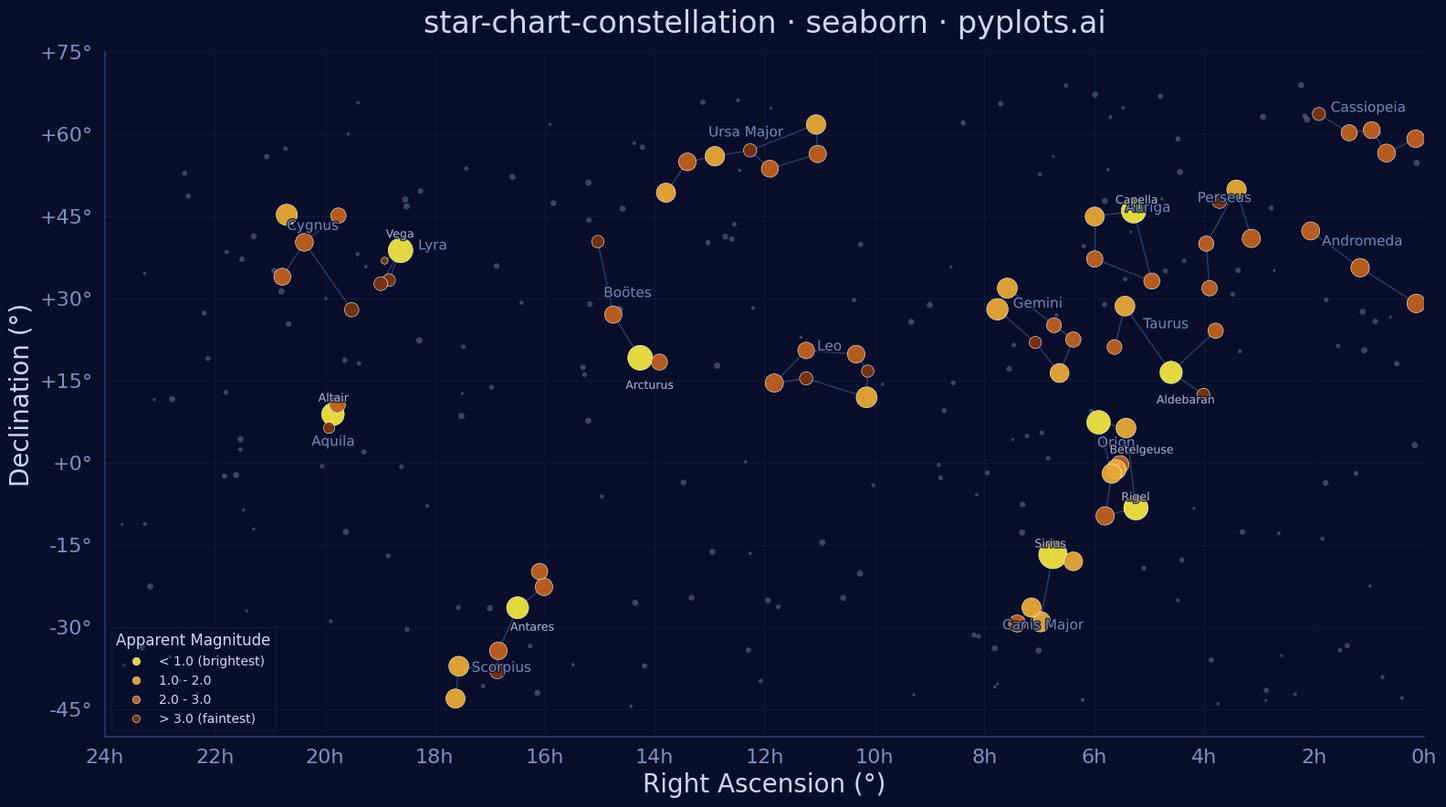

The matplotlib source for this figure:
"""pyplots.ai
star-chart-constellation: Star Chart with Constellations
Library: seaborn 0.13.2 | Python 3.14.3
Quality: 78/100 | Created: 2026-03-18
"""

import matplotlib.patheffects as pe
import matplotlib.pyplot as plt
import numpy as np
import pandas as pd
import seaborn as sns


# Data - Major stars with approximate RA (hours) and Dec (degrees)
np.random.seed(42)

stars = {
    # Orion
    "Betelgeuse": (5.92, 7.41, 0.42, "Ori"),
    "Rigel": (5.24, -8.20, 0.13, "Ori"),
    "Bellatrix": (5.42, 6.35, 1.64, "Ori"),
    "Mintaka": (5.53, -0.30, 2.23, "Ori"),
    "Alnilam": (5.60, -1.20, 1.69, "Ori"),
    "Alnitak": (5.68, -1.94, 1.77, "Ori"),
    "Saiph": (5.80, -9.67, 2.09, "Ori"),
    # Ursa Major (Big Dipper)
    "Dubhe": (11.06, 61.75, 1.79, "UMa"),
    "Merak": (11.03, 56.38, 2.37, "UMa"),
    "Phecda": (11.90, 53.69, 2.44, "UMa"),
    "Megrez": (12.26, 57.03, 3.31, "UMa"),
    "Alioth": (12.90, 55.96, 1.77, "UMa"),
    "Mizar": (13.40, 54.93, 2.27, "UMa"),
    "Alkaid": (13.79, 49.31, 1.86, "UMa"),
    # Cassiopeia
    "Schedar": (0.68, 56.54, 2.23, "Cas"),
    "Caph": (0.15, 59.15, 2.27, "Cas"),
    "Gamma Cas": (0.95, 60.72, 2.47, "Cas"),
    "Ruchbah": (1.36, 60.24, 2.68, "Cas"),
    "Segin": (1.91, 63.67, 3.37, "Cas"),
    # Leo
    "Regulus": (10.14, 11.97, 1.35, "Leo"),
    "Denebola": (11.82, 14.57, 2.14, "Leo"),
    "Algieba": (10.33, 19.84, 2.28, "Leo"),
    "Zosma": (11.24, 20.52, 2.56, "Leo"),
    "Chertan": (11.24, 15.43, 3.34, "Leo"),
    "Eta Leo": (10.12, 16.76, 3.52, "Leo"),
    # Cygnus
    "Deneb": (20.69, 45.28, 1.25, "Cyg"),
    "Sadr": (20.37, 40.26, 2.23, "Cyg"),
    "Gienah Cyg": (20.77, 33.97, 2.46, "Cyg"),
    "Delta Cyg": (19.75, 45.13, 2.87, "Cyg"),
    "Albireo": (19.51, 27.96, 3.08, "Cyg"),
    # Gemini
    "Pollux": (7.76, 28.03, 1.14, "Gem"),
    "Castor": (7.58, 31.89, 1.58, "Gem"),
    "Alhena": (6.63, 16.40, 1.93, "Gem"),
    "Wasat": (7.07, 21.98, 3.53, "Gem"),
    "Mebsuta": (6.73, 25.13, 2.98, "Gem"),
    "Tejat": (6.38, 22.51, 2.88, "Gem"),
    # Taurus
    "Aldebaran": (4.60, 16.51, 0.85, "Tau"),
    "Elnath": (5.44, 28.61, 1.65, "Tau"),
    "Alcyone": (3.79, 24.11, 2.87, "Tau"),
    "Tianguan": (5.63, 21.14, 3.00, "Tau"),
    "Lambda Tau": (4.01, 12.49, 3.47, "Tau"),
    # Lyra
    "Vega": (18.62, 38.78, 0.03, "Lyr"),
    "Sheliak": (18.83, 33.36, 3.45, "Lyr"),
    "Sulafat": (18.98, 32.69, 3.24, "Lyr"),
    "Delta2 Lyr": (18.91, 36.90, 4.30, "Lyr"),
    # Aquila
    "Altair": (19.85, 8.87, 0.77, "Aql"),
    "Tarazed": (19.77, 10.61, 2.72, "Aql"),
    "Alshain": (19.92, 6.41, 3.71, "Aql"),
    # Scorpius
    "Antares": (16.49, -26.43, 0.96, "Sco"),
    "Shaula": (17.56, -37.10, 1.63, "Sco"),
    "Sargas": (17.62, -43.00, 1.87, "Sco"),
    "Dschubba": (16.01, -22.62, 2.32, "Sco"),
    "Graffias": (16.09, -19.81, 2.62, "Sco"),
    "Epsilon Sco": (16.84, -34.29, 2.29, "Sco"),
    "Mu1 Sco": (16.86, -38.05, 3.04, "Sco"),
    # Bootes
    "Arcturus": (14.26, 19.18, -0.05, "Boo"),
    "Izar": (14.75, 27.07, 2.37, "Boo"),
    "Muphrid": (13.91, 18.40, 2.68, "Boo"),
    "Nekkar": (15.03, 40.39, 3.50, "Boo"),
    # Perseus
    "Mirfak": (3.41, 49.86, 1.79, "Per"),
    "Algol": (3.14, 40.96, 2.12, "Per"),
    "Zeta Per": (3.90, 31.88, 2.85, "Per"),
    "Epsilon Per": (3.96, 40.01, 2.89, "Per"),
    "Delta Per": (3.72, 47.79, 3.01, "Per"),
    # Auriga
    "Capella": (5.28, 46.00, 0.08, "Aur"),
    "Menkalinan": (5.99, 44.95, 1.90, "Aur"),
    "Theta Aur": (5.99, 37.21, 2.62, "Aur"),
    "Iota Aur": (4.95, 33.17, 2.69, "Aur"),
    # Canis Major
    "Sirius": (6.75, -16.72, -1.46, "CMa"),
    "Adhara": (6.98, -28.97, 1.50, "CMa"),
    "Wezen": (7.14, -26.39, 1.84, "CMa"),
    "Mirzam": (6.38, -17.96, 1.98, "CMa"),
    "Aludra": (7.40, -29.30, 2.45, "CMa"),
    # Andromeda
    "Alpheratz": (0.14, 29.09, 2.06, "And"),
    "Mirach": (1.16, 35.62, 2.05, "And"),
    "Almach": (2.06, 42.33, 2.17, "And"),
}

# Convert to DataFrame
star_names = list(stars.keys())
ra_hours = [stars[s][0] for s in star_names]
dec_deg = [stars[s][1] for s in star_names]
magnitudes = [stars[s][2] for s in star_names]
constellations = [stars[s][3] for s in star_names]

df = pd.DataFrame(
    {"name": star_names, "ra": ra_hours, "dec": dec_deg, "mag": magnitudes, "constellation": constellations}
)

# Add ~200 fainter background stars
n_bg = 200
bg_ra = np.random.uniform(0, 24, n_bg)
bg_dec = np.random.uniform(-45, 70, n_bg)
bg_mag = np.random.uniform(3.5, 5.5, n_bg)
bg_df = pd.DataFrame(
    {"name": [f"BG{i}" for i in range(n_bg)], "ra": bg_ra, "dec": bg_dec, "mag": bg_mag, "constellation": "---"}
)
df = pd.concat([df, bg_df], ignore_index=True)

# Constellation edges (pairs of star names)
edges = [
    # Orion
    ("Betelgeuse", "Bellatrix"),
    ("Bellatrix", "Mintaka"),
    ("Mintaka", "Alnilam"),
    ("Alnilam", "Alnitak"),
    ("Betelgeuse", "Alnitak"),
    ("Bellatrix", "Rigel"),
    ("Alnitak", "Saiph"),
    ("Saiph", "Rigel"),
    # Ursa Major
    ("Dubhe", "Merak"),
    ("Merak", "Phecda"),
    ("Phecda", "Megrez"),
    ("Megrez", "Alioth"),
    ("Alioth", "Mizar"),
    ("Mizar", "Alkaid"),
    ("Megrez", "Dubhe"),
    # Cassiopeia
    ("Caph", "Schedar"),
    ("Schedar", "Gamma Cas"),
    ("Gamma Cas", "Ruchbah"),
    ("Ruchbah", "Segin"),
    # Leo
    ("Regulus", "Eta Leo"),
    ("Eta Leo", "Algieba"),
    ("Algieba", "Zosma"),
    ("Zosma", "Denebola"),
    ("Regulus", "Chertan"),
    ("Chertan", "Denebola"),
    # Cygnus
    ("Deneb", "Sadr"),
    ("Sadr", "Gienah Cyg"),
    ("Sadr", "Delta Cyg"),
    ("Sadr", "Albireo"),
    # Gemini
    ("Castor", "Pollux"),
    ("Castor", "Mebsuta"),
    ("Mebsuta", "Tejat"),
    ("Pollux", "Wasat"),
    ("Wasat", "Alhena"),
    ("Tejat", "Alhena"),
    # Taurus
    ("Aldebaran", "Lambda Tau"),
    ("Aldebaran", "Elnath"),
    ("Aldebaran", "Alcyone"),
    ("Elnath", "Tianguan"),
    # Lyra
    ("Vega", "Sheliak"),
    ("Vega", "Sulafat"),
    ("Sheliak", "Sulafat"),
    ("Vega", "Delta2 Lyr"),
    # Aquila
    ("Altair", "Tarazed"),
    ("Altair", "Alshain"),
    # Scorpius
    ("Graffias", "Dschubba"),
    ("Dschubba", "Antares"),
    ("Antares", "Epsilon Sco"),
    ("Epsilon Sco", "Mu1 Sco"),
    ("Mu1 Sco", "Shaula"),
    ("Shaula", "Sargas"),
    # Bootes
    ("Arcturus", "Izar"),
    ("Arcturus", "Muphrid"),
    ("Izar", "Nekkar"),
    # Perseus
    ("Mirfak", "Delta Per"),
    ("Mirfak", "Epsilon Per"),
    ("Epsilon Per", "Zeta Per"),
    ("Mirfak", "Algol"),
    # Auriga
    ("Capella", "Menkalinan"),
    ("Menkalinan", "Theta Aur"),
    ("Theta Aur", "Iota Aur"),
    ("Iota Aur", "Capella"),
    # Canis Major
    ("Sirius", "Mirzam"),
    ("Sirius", "Adhara"),
    ("Adhara", "Wezen"),
    ("Wezen", "Aludra"),
    # Andromeda
    ("Alpheratz", "Mirach"),
    ("Mirach", "Almach"),
]

# Convert RA (hours) to degrees for plotting
df["ra_deg"] = df["ra"] * 15.0

# Invert magnitude for sizing: brighter stars (lower mag) get larger markers
mag_min, mag_max = df["mag"].min(), df["mag"].max()
df["size"] = np.interp(df["mag"], [mag_min, mag_max], [500, 15])

# Bin magnitudes for legend-friendly seaborn hue mapping
mag_bins = [-2, 1.0, 2.0, 3.0, 6.0]
mag_labels = ["< 1.0 (brightest)", "1.0 - 2.0", "2.0 - 3.0", "> 3.0 (faintest)"]
df["mag_class"] = pd.cut(df["mag"], bins=mag_bins, labels=mag_labels)

# Build star lookup for edges
star_lookup = df.set_index("name")[["ra_deg", "dec"]].to_dict("index")

# Constellation label positions (centroid of each constellation's stars)
constellation_names = {
    "Ori": "Orion",
    "UMa": "Ursa Major",
    "Cas": "Cassiopeia",
    "Leo": "Leo",
    "Cyg": "Cygnus",
    "Gem": "Gemini",
    "Tau": "Taurus",
    "Lyr": "Lyra",
    "Aql": "Aquila",
    "Sco": "Scorpius",
    "Boo": "Boötes",
    "Per": "Perseus",
    "Aur": "Auriga",
    "CMa": "Canis Major",
    "And": "Andromeda",
}
named_stars = df[df["constellation"] != "---"]
centroids = named_stars.groupby("constellation")[["ra_deg", "dec"]].mean()

# Plot setup
sns.set_theme(
    style="dark",
    rc={
        "axes.facecolor": "#0a0e2a",
        "figure.facecolor": "#0a0e2a",
        "grid.color": "#1a2555",
        "text.color": "#d0d8f0",
        "axes.edgecolor": "#2a3570",
        "axes.labelcolor": "#d0d8f0",
        "xtick.color": "#8090c0",
        "ytick.color": "#8090c0",
    },
)

fig, ax = plt.subplots(figsize=(16, 9))

# Draw RA/Dec grid
for ra_line in range(0, 360, 30):
    ax.axvline(x=ra_line, color="#1a2555", linewidth=0.5, alpha=0.6, zorder=0)
for dec_line in range(-60, 90, 15):
    ax.axhline(y=dec_line, color="#1a2555", linewidth=0.5, alpha=0.6, zorder=0)

# Constellation stick-figure lines
for s1, s2 in edges:
    if s1 in star_lookup and s2 in star_lookup:
        x1, y1 = star_lookup[s1]["ra_deg"], star_lookup[s1]["dec"]
        x2, y2 = star_lookup[s2]["ra_deg"], star_lookup[s2]["dec"]
        ax.plot([x1, x2], [y1, y2], color="#4a6fa5", linewidth=1.0, alpha=0.5, zorder=1)

# Background stars using seaborn scatterplot
bg_mask = df["constellation"] == "---"
sns.scatterplot(
    data=df[bg_mask],
    x="ra_deg",
    y="dec",
    size="size",
    sizes=(5, 25),
    color="#8899bb",
    alpha=0.4,
    edgecolor="none",
    legend=False,
    ax=ax,
    zorder=2,
)

# Named constellation stars using seaborn scatterplot with hue for magnitude classes
# Use a colorblind-safe palette (plasma-derived)
mag_palette = {
    "< 1.0 (brightest)": "#f0e442",
    "1.0 - 2.0": "#e8a835",
    "2.0 - 3.0": "#c06020",
    "> 3.0 (faintest)": "#7a3510",
}
named_df = df[~bg_mask].copy()

sns.scatterplot(
    data=named_df,
    x="ra_deg",
    y="dec",
    hue="mag_class",
    size="size",
    sizes=(30, 500),
    palette=mag_palette,
    edgecolor="white",
    linewidth=0.4,
    alpha=0.95,
    ax=ax,
    zorder=3,
)

# Style the legend
legend = ax.get_legend()
legend.set_title("Apparent Magnitude", prop={"size": 12})
legend.get_title().set_color("#d0d8f0")
# Remove size entries from legend, keep only hue entries
handles, labels = ax.get_legend_handles_labels()
hue_handles = []
hue_labels = []
for handle, label_text in zip(handles, labels, strict=False):
    if label_text in mag_palette:
        hue_handles.append(handle)
        hue_labels.append(label_text)
legend = ax.legend(
    hue_handles,
    hue_labels,
    title="Apparent Magnitude",
    loc="lower left",
    fontsize=10,
    title_fontsize=12,
    framealpha=0.3,
    facecolor="#0a0e2a",
    edgecolor="#2a3570",
    labelcolor="#d0d8f0",
)
legend.get_title().set_color("#d0d8f0")

# Constellation labels with adjusted positions to avoid overlaps
text_effect = [pe.withStroke(linewidth=2, foreground="#0a0e2a")]
# Manual offsets for overlapping constellation labels
label_offsets = {"CMa": (0, -7), "Lyr": (-12, 3), "Aql": (0, -6), "Sco": (0, -7), "Aur": (-8, 5), "Per": (0, 5)}
for abbr, row in centroids.iterrows():
    label = constellation_names.get(abbr, abbr)
    dx, dy = label_offsets.get(abbr, (0, 3.5))
    ax.text(
        row["ra_deg"] + dx,
        row["dec"] + dy,
        label,
        fontsize=11,
        color="#7a9acc",
        alpha=0.85,
        ha="center",
        va="bottom",
        fontweight="medium",
        path_effects=text_effect,
        zorder=4,
    )

# Label brightest stars (mag < 1.0) with adjusted positions to avoid overlaps
brightest = df[(df["mag"] < 1.0) & (df["constellation"] != "---")]
# Custom label offsets for stars that overlap with constellation labels or each other
star_label_offsets = {
    "Sirius": (5, 3),
    "Vega": (4, 4),
    "Capella": (5, 3),
    "Arcturus": (4, -4),
    "Altair": (4, 4),
    "Aldebaran": (4, -4),
    "Rigel": (4, 3),
    "Betelgeuse": (-3, -4),
}
for _, star in brightest.iterrows():
    dx, dy = star_label_offsets.get(star["name"], (2, -2.5))
    ax.text(
        star["ra_deg"] + dx,
        star["dec"] + dy,
        star["name"],
        fontsize=9,
        color="#c8d4ee",
        alpha=0.8,
        ha="left",
        va="top",
        path_effects=text_effect,
        zorder=4,
    )

# Axes styling
ax.set_xlim(360, 0)
ax.set_ylim(-50, 72)
ax.set_xlabel("Right Ascension (°)", fontsize=20)
ax.set_ylabel("Declination (°)", fontsize=20)
ax.set_title(
    "star-chart-constellation · seaborn · pyplots.ai", fontsize=24, fontweight="medium", color="#d0d8f0", pad=15
)
ax.tick_params(axis="both", labelsize=16)

ra_ticks = np.arange(0, 361, 30)
ra_labels = [f"{int(h)}h" for h in ra_ticks / 15]
ax.set_xticks(ra_ticks)
ax.set_xticklabels(ra_labels)

dec_ticks = np.arange(-45, 76, 15)
dec_labels = [f"{d:+d}°" for d in dec_ticks]
ax.set_yticks(dec_ticks)
ax.set_yticklabels(dec_labels)

ax.spines["top"].set_visible(False)
ax.spines["right"].set_visible(False)

# Save
plt.tight_layout()
plt.savefig("plot.png", dpi=300, bbox_inches="tight")
